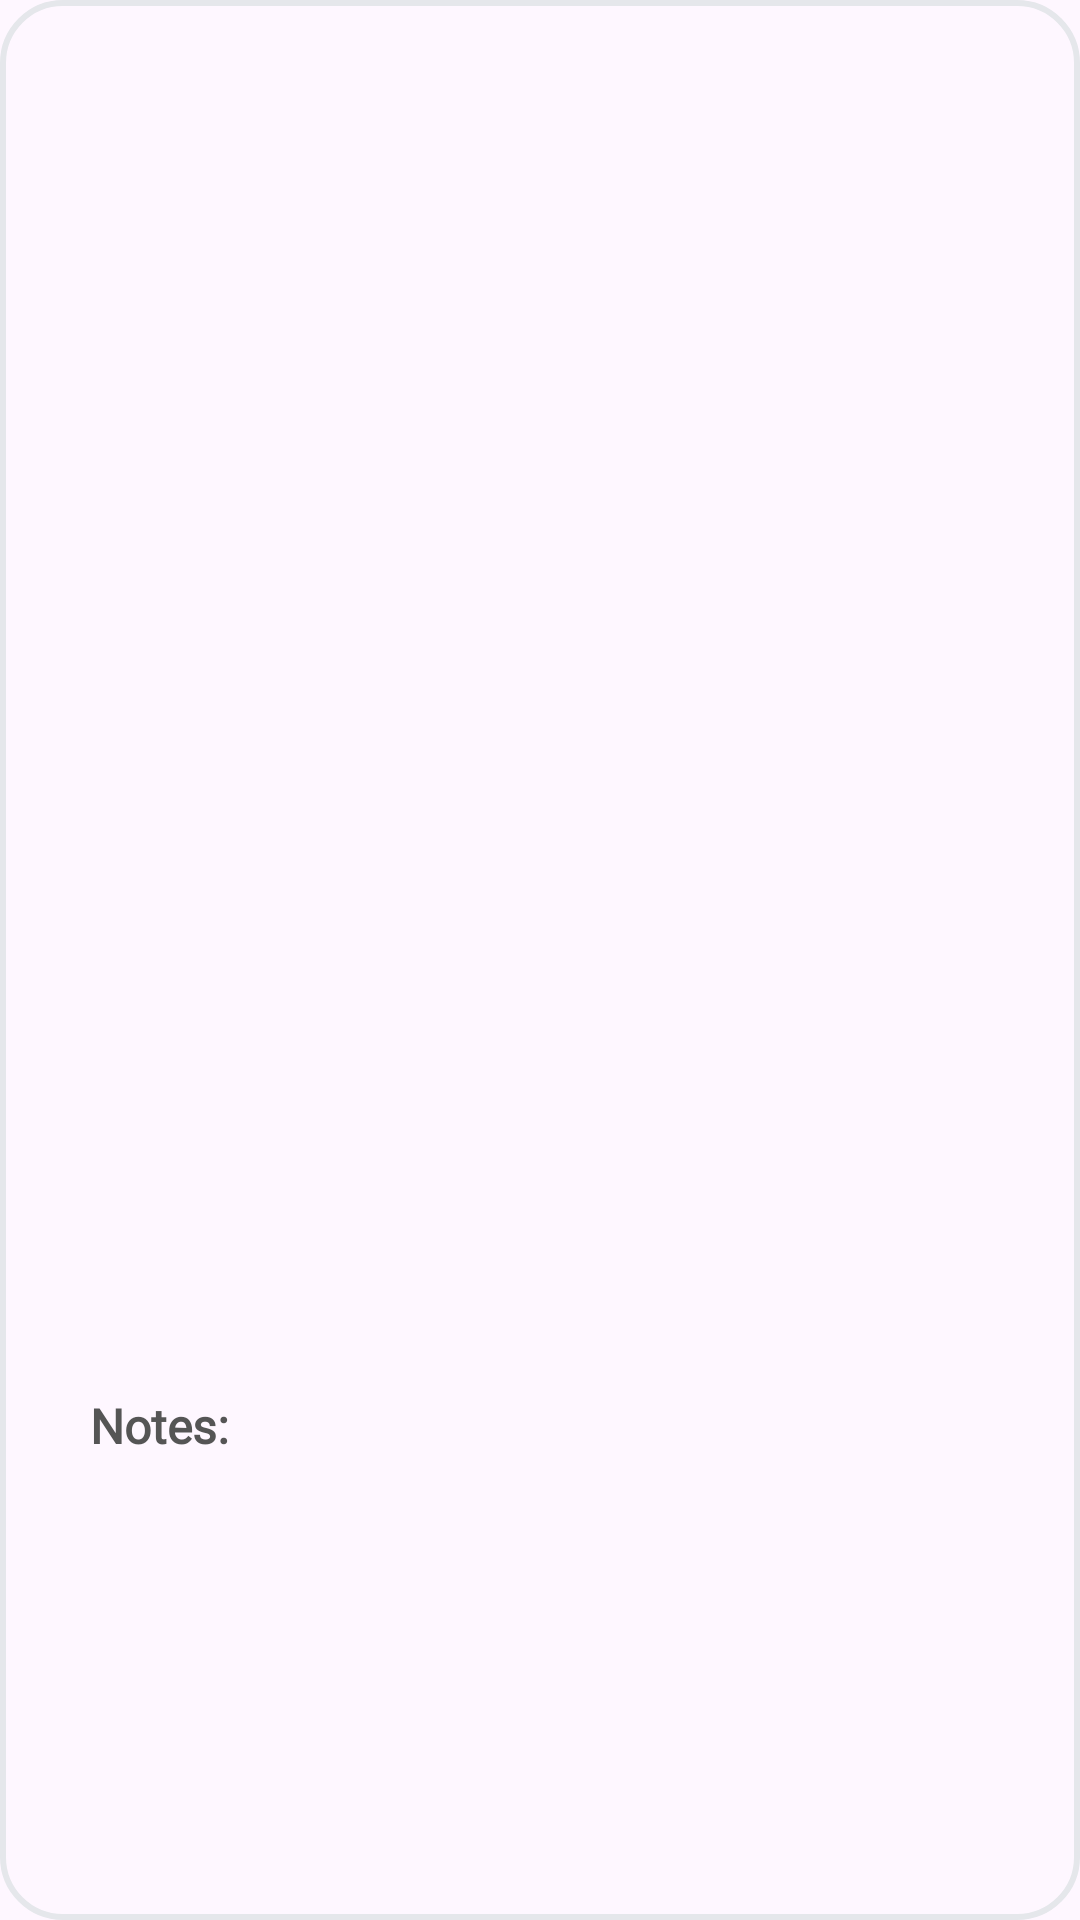

Layout XML and referenced resources for this Android screen:
<!-- AndroidManifest.xml: application theme Theme.GradutionProject -->
<!-- res/layout/recycler_doctor_note_item.xml -->
<?xml version="1.0" encoding="utf-8"?>
<androidx.constraintlayout.widget.ConstraintLayout xmlns:android="http://schemas.android.com/apk/res/android"
    android:layout_width="match_parent"
    android:layout_height="wrap_content"
    xmlns:app="http://schemas.android.com/apk/res-auto"
    android:padding="10dp"
    android:background="@drawable/background_top_doctors"
    android:layout_marginBottom="30dp">
    <TextView
        android:id="@+id/doctor_name"
        app:layout_constraintTop_toTopOf="parent"
        app:layout_constraintStart_toStartOf="parent"
        android:layout_marginTop="10dp"
        android:fontFamily="@font/nunito_regular"
        android:textSize="19sp"
        android:textColor="@color/text_color"
        android:textStyle="bold"
        android:textFontWeight="900"
        android:layout_width="wrap_content"
        android:layout_height="wrap_content"/>
    <TextView
        android:id="@+id/doctor_spec"
        app:layout_constraintTop_toBottomOf="@id/doctor_name"
        app:layout_constraintStart_toStartOf="@id/doctor_name"
        android:fontFamily="@font/nunito_regular"
        android:layout_marginTop="5dp"
        android:textSize="16sp"
        android:textColor="@color/grey"
        android:textStyle="bold"
        android:textFontWeight="900"
        android:layout_width="wrap_content"
        android:layout_height="wrap_content"/>
    <com.google.android.material.imageview.ShapeableImageView
        android:id="@+id/doctor_img"
        app:layout_constraintTop_toTopOf="parent"
        app:layout_constraintEnd_toEndOf="parent"
        android:padding="5dp"
        android:cropToPadding="true"
        android:scaleType="centerCrop"
        android:layout_width="65dp"
        android:layout_height="65dp"
        app:shapeAppearanceOverlay="@style/circleImageView"/>
    <androidx.constraintlayout.widget.Guideline
        android:id="@+id/g0"
        app:layout_constraintGuide_percent="0.5"
        android:orientation="horizontal"
        android:layout_width="wrap_content"
        android:layout_height="wrap_content"/>
    <TextView
        android:id="@+id/notes"
        app:layout_constraintTop_toTopOf="@id/g0"
        app:layout_constraintBottom_toBottomOf="parent"
        app:layout_constraintStart_toStartOf="parent"
        android:layout_marginStart="20dp"
        android:text="@string/notes"
        android:fontFamily="@font/nunito_regular"
        android:textSize="16sp"
        android:textColor="@color/appointment_color"
        android:textStyle="bold"
        android:textFontWeight="900"
        android:layout_width="wrap_content"
        android:layout_height="wrap_content"/>
    <TextView
        android:id="@+id/doctor_notes"
        app:layout_constraintTop_toBottomOf="@id/notes"
        app:layout_constraintBottom_toBottomOf="parent"
        app:layout_constraintStart_toStartOf="parent"
        app:layout_constraintEnd_toEndOf="@id/doctor_img"
        android:paddingHorizontal="5dp"
        android:textAlignment="viewStart"
        android:layout_marginStart="20dp"
        android:fontFamily="@font/nunito_regular"
        android:textSize="17sp"
        android:textColor="@color/text_color"
        android:textStyle="bold"
        android:textFontWeight="900"
        android:layout_width="wrap_content"
        android:layout_height="wrap_content"/>
</androidx.constraintlayout.widget.ConstraintLayout>
<!-- resources referenced by this layout -->
<resources>
  <color name="appointment_color">#555555</color>
  <color name="grey">#8D9299</color>
  <color name="text_color">#FF000000</color>
  <!-- drawable background_top_doctors (drawable) -->
  <?xml version="1.0" encoding="utf-8"?>
  <shape xmlns:android="http://schemas.android.com/apk/res/android">
      <corners
          android:radius="20dp"/>
      <stroke
          android:width="2dp"
          android:color="@color/grey_stroke"/>
  </shape>
  <string name="notes">Notes:</string>
  <style name="circleImageView">
          <item name="cornerFamily">rounded</item>
          <item name="cornerSize">50%</item>
      </style>
  <style name="Theme.GradutionProject" parent="Base.Theme.GradutionProject.Light" />
  <color name="grey_stroke">#E5E7EB</color>
  <style name="Base.Theme.GradutionProject.Light" parent="Theme.Material3.DayNight.NoActionBar">
          <item name="colorPrimary">@color/main_color</item>
      </style>
  <color name="main_color">#495796</color>
</resources>
